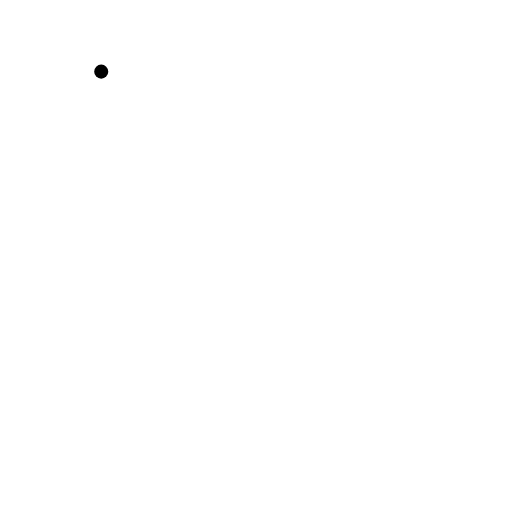
t = 0.00 s
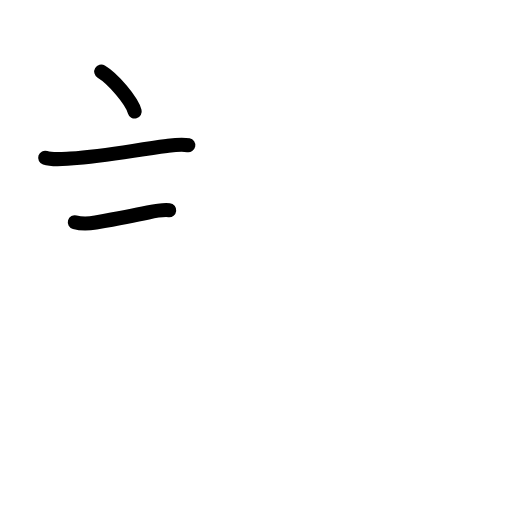
t = 2.92 s
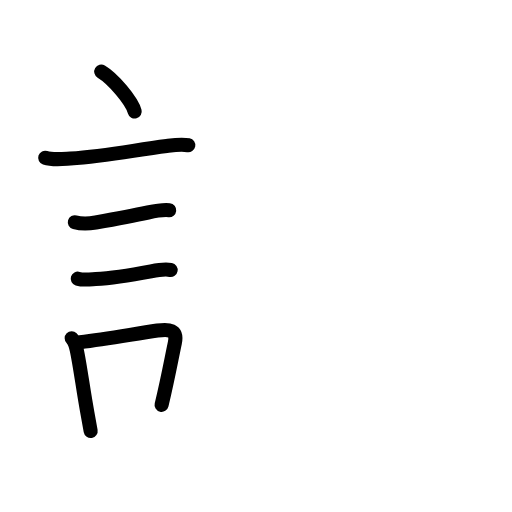
t = 5.92 s
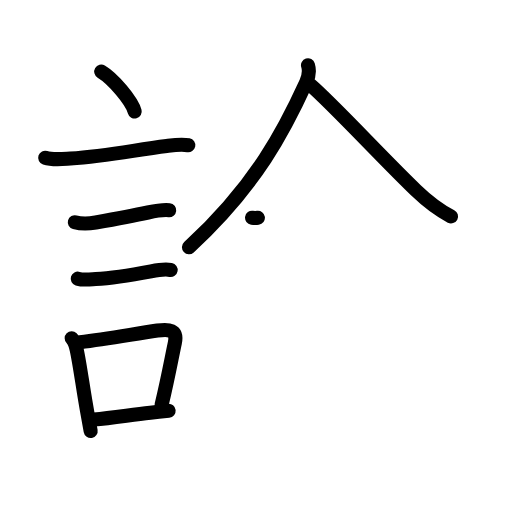
t = 9.08 s
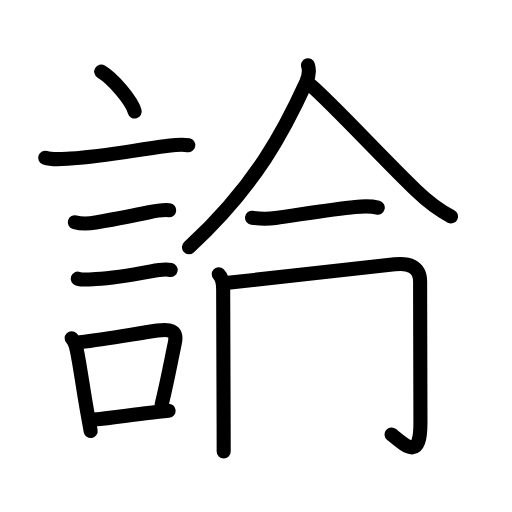
t = 11.69 s
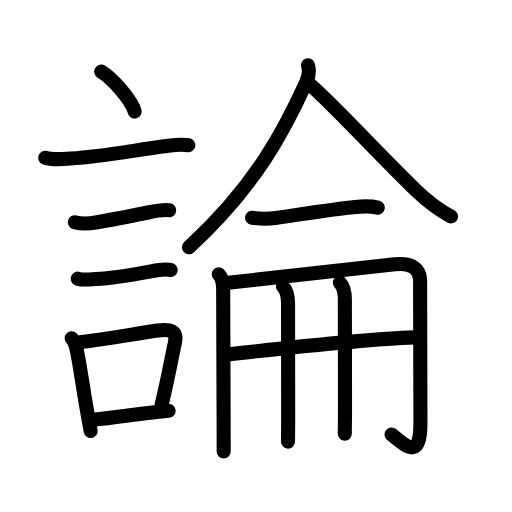
t = 15.00 s

The animated SVG that drew these frames (rendered in a browser with its animation timeline set to each time). Animation: 53 SMIL elements (animate=53); one cycle of 15.00 s.

<?xml version="1.0" encoding="UTF-8"?>
<!--
AniKanjiVG is licensed by CC-BY-SA Paul C. Sommerhoff (https://bitbucket.org/sommerhoff/anikanjivg).
AniKanjiVG uses KanjiVG which is licensed by CC-BY-SA Ulrich Apel (http://kanjivg.tagaini.net).
See also http://creativecommons.org/licenses/by-sa/3.0/
-->
<svg xmlns:kvg='http://kanjivg.tagaini.net' xmlns='http://www.w3.org/2000/svg' width='109' height='109' viewBox='0 0 109 109' style='fill:none;stroke:#000000;stroke-width:3;stroke-linecap:round;stroke-linejoin:round;' id="kvg:kanji_08ad6"><g id="kvg:08ad6" kvg:element="論"><g id="kvg:08ad6-g1" kvg:element="言" kvg:position="left" kvg:radical="general"><path id="kvg:08ad6-s1" kvg:type="㇔" d="M21.55,15.25c2.52,1.5,6.5,6.17,7.13,8.5"><animate attributeName="d" begin="0.0s" dur="1.0s" from="M21.55,15.25C21.55,15.25,21.55,15.25,21.55,15.25" to="M21.55,15.25c2.52,1.5,6.5,6.17,7.13,8.5" />
</path>
<path id="kvg:08ad6-s2" kvg:type="㇐" d="M9.62,33.58c1.61,0.53,3.72,0.27,5.38,0.16c7.68-0.48,13.44-1.78,20.49-2.67c1.48-0.19,3.12-0.44,4.6-0.15"><animate attributeName="d" begin="1.0s" dur="0.3333333333333333s" from="M9.62,33.58C9.62,33.58,9.62,33.58,9.62,33.58" to="M9.62,33.58c1.61,0.53,3.72,0.27,5.38,0.16" />
<animate attributeName="d" begin="1.3333333333333333s" dur="0.3333333333333333s" from="M9.62,33.58c1.61,0.53,3.72,0.27,5.38,0.16c0,0,0,0,0,0,0" to="M9.62,33.58c1.61,0.53,3.72,0.27,5.38,0.16c7.68-0.48,13.44-1.78,20.49-2.67" />
<animate attributeName="d" begin="1.6666666666666665s" dur="0.3333333333333333s" from="M9.62,33.58c1.61,0.53,3.72,0.27,5.38,0.16c7.68-0.48,13.44-1.78,20.49-2.67c0,0,0,0,0,0,0" to="M9.62,33.58c1.61,0.53,3.72,0.27,5.38,0.16c7.68-0.48,13.44-1.78,20.49-2.67c1.48-0.19,3.12-0.44,4.6-0.15" />
<animate attributeName="d" begin="0s" dur="1.0s" from="M-100,-100" to="M-100,-100" />
</path>
<path id="kvg:08ad6-s3" kvg:type="㇐" d="M15.93,47.31c1.31,0.37,3.11,0.3,4.45,0.07C24.62,46.62,28,46,31.5,45.24c1.39-0.3,3.25-0.62,4.52-0.49"><animate attributeName="d" begin="2.0s" dur="0.3333333333333333s" from="M15.93,47.31C15.93,47.31,15.93,47.31,15.93,47.31" to="M15.93,47.31c1.31,0.37,3.11,0.3,4.45,0.07" />
<animate attributeName="d" begin="2.3333333333333335s" dur="0.3333333333333333s" from="M15.93,47.31c1.31,0.37,3.11,0.3,4.45,0.07c0,0,0,0,0,0,0" to="M15.93,47.31c1.31,0.37,3.11,0.3,4.45,0.07C24.62,46.62,28,46,31.5,45.24" />
<animate attributeName="d" begin="2.6666666666666665s" dur="0.3333333333333333s" from="M15.93,47.31c1.31,0.37,3.11,0.3,4.45,0.07C24.62,46.62,28,46,31.5,45.24c0,0,0,0,0,0,0" to="M15.93,47.31c1.31,0.37,3.11,0.3,4.45,0.07C24.62,46.62,28,46,31.5,45.24c1.39-0.3,3.25-0.62,4.52-0.49" />
<animate attributeName="d" begin="0s" dur="2.0s" from="M-100,-100" to="M-100,-100" />
</path>
<path id="kvg:08ad6-s4" kvg:type="㇐" d="M16.55,59.33c1.13,0.35,2.66,0.15,3.83,0.08c3.6-0.2,8.15-0.97,11.77-1.65c1.3-0.25,2.87-0.53,4.18-0.29"><animate attributeName="d" begin="3.0s" dur="0.3333333333333333s" from="M16.55,59.33C16.55,59.33,16.55,59.33,16.55,59.33" to="M16.55,59.33c1.13,0.35,2.66,0.15,3.83,0.08" />
<animate attributeName="d" begin="3.3333333333333335s" dur="0.3333333333333333s" from="M16.55,59.33c1.13,0.35,2.66,0.15,3.83,0.08c0,0,0,0,0,0,0" to="M16.55,59.33c1.13,0.35,2.66,0.15,3.83,0.08c3.6-0.2,8.15-0.97,11.77-1.65" />
<animate attributeName="d" begin="3.6666666666666665s" dur="0.3333333333333333s" from="M16.55,59.33c1.13,0.35,2.66,0.15,3.83,0.08c3.6-0.2,8.15-0.97,11.77-1.65c0,0,0,0,0,0,0" to="M16.55,59.33c1.13,0.35,2.66,0.15,3.83,0.08c3.6-0.2,8.15-0.97,11.77-1.65c1.3-0.25,2.87-0.53,4.18-0.29" />
<animate attributeName="d" begin="0s" dur="3.0s" from="M-100,-100" to="M-100,-100" />
</path>
<g id="kvg:08ad6-g2" kvg:element="口"><path id="kvg:08ad6-s5" kvg:type="㇑" d="M15.26,72.01c0.67,0.66,0.89,1.6,1.08,2.48c0.71,3.3,1.4,8.74,2.28,13.49c0.25,1.33,0.48,2.61,0.68,3.77"><animate attributeName="d" begin="4.0s" dur="0.3333333333333333s" from="M15.26,72.01C15.26,72.01,15.26,72.01,15.26,72.01" to="M15.26,72.01c0.67,0.66,0.89,1.6,1.08,2.48" />
<animate attributeName="d" begin="4.333333333333333s" dur="0.3333333333333333s" from="M15.26,72.01c0.67,0.66,0.89,1.6,1.08,2.48c0,0,0,0,0,0,0" to="M15.26,72.01c0.67,0.66,0.89,1.6,1.08,2.48c0.71,3.3,1.4,8.74,2.28,13.49" />
<animate attributeName="d" begin="4.666666666666667s" dur="0.3333333333333333s" from="M15.26,72.01c0.67,0.66,0.89,1.6,1.08,2.48c0.71,3.3,1.4,8.74,2.28,13.49c0,0,0,0,0,0,0" to="M15.26,72.01c0.67,0.66,0.89,1.6,1.08,2.48c0.71,3.3,1.4,8.74,2.28,13.49c0.25,1.33,0.48,2.61,0.68,3.77" />
<animate attributeName="d" begin="0s" dur="4.0s" from="M-100,-100" to="M-100,-100" />
</path>
<path id="kvg:08ad6-s6" kvg:type="㇕b" d="M17.04,72.87c5.77-0.74,11.14-1.7,16.46-2.49c2.4-0.36,4.34-0.26,3.72,2.62c-0.77,3.6-1.38,7.16-2.82,13.19"><animate attributeName="d" begin="5.0s" dur="0.3333333333333333s" from="M17.04,72.87C17.04,72.87,17.04,72.87,17.04,72.87" to="M17.04,72.87c5.77-0.74,11.14-1.7,16.46-2.49" />
<animate attributeName="d" begin="5.333333333333333s" dur="0.3333333333333333s" from="M17.04,72.87c5.77-0.74,11.14-1.7,16.46-2.49c0,0,0,0,0,0,0" to="M17.04,72.87c5.77-0.74,11.14-1.7,16.46-2.49c2.4-0.36,4.34-0.26,3.72,2.62" />
<animate attributeName="d" begin="5.666666666666667s" dur="0.3333333333333333s" from="M17.04,72.87c5.77-0.74,11.14-1.7,16.46-2.49c2.4-0.36,4.34-0.26,3.72,2.62c0,0,0,0,0,0,0" to="M17.04,72.87c5.77-0.74,11.14-1.7,16.46-2.49c2.4-0.36,4.34-0.26,3.72,2.62c-0.77,3.6-1.38,7.16-2.82,13.19" />
<animate attributeName="d" begin="0s" dur="5.0s" from="M-100,-100" to="M-100,-100" />
</path>
<path id="kvg:08ad6-s7" kvg:type="㇐b" d="M20,89.33c3.8-0.35,7.32-0.91,12-1.46c1.23-0.15,2.52-0.29,3.9-0.43"><animate attributeName="d" begin="6.0s" dur="0.5s" from="M20,89.33C20,89.33,20,89.33,20,89.33" to="M20,89.33c3.8-0.35,7.32-0.91,12-1.46" />
<animate attributeName="d" begin="6.5s" dur="0.5s" from="M20,89.33c3.8-0.35,7.32-0.91,12-1.46c0,0,0,0,0,0,0" to="M20,89.33c3.8-0.35,7.32-0.91,12-1.46c1.23-0.15,2.52-0.29,3.9-0.43" />
<animate attributeName="d" begin="0s" dur="6.0s" from="M-100,-100" to="M-100,-100" />
</path>
</g>
</g>
<g id="kvg:08ad6-g3" kvg:element="侖" kvg:position="right" kvg:phon="侖"><g id="kvg:08ad6-g4" kvg:element="人" kvg:position="top"><path id="kvg:08ad6-s8" kvg:type="㇒" d="M65.57,13.9c0.3,0.98,0.16,2.43-0.39,3.64c-4.43,9.71-10.43,21.71-24.95,35.09"><animate attributeName="d" begin="7.0s" dur="0.5s" from="M65.57,13.9C65.57,13.9,65.57,13.9,65.57,13.9" to="M65.57,13.9c0.3,0.98,0.16,2.43-0.39,3.64" />
<animate attributeName="d" begin="7.5s" dur="0.5s" from="M65.57,13.9c0.3,0.98,0.16,2.43-0.39,3.64c0,0,0,0,0,0,0" to="M65.57,13.9c0.3,0.98,0.16,2.43-0.39,3.64c-4.43,9.71-10.43,21.71-24.95,35.09" />
<animate attributeName="d" begin="0s" dur="7.0s" from="M-100,-100" to="M-100,-100" />
</path>
<path id="kvg:08ad6-s9" kvg:type="㇏" d="M66.12,18.13c4.41,3.74,15.76,15.99,22.47,22.42c2.04,1.96,4.66,4.08,7.43,5.52"><animate attributeName="d" begin="8.0s" dur="0.5s" from="M66.12,18.13C66.12,18.13,66.12,18.13,66.12,18.13" to="M66.12,18.13c4.41,3.74,15.76,15.99,22.47,22.42" />
<animate attributeName="d" begin="8.5s" dur="0.5s" from="M66.12,18.13c4.41,3.74,15.76,15.99,22.47,22.42c0,0,0,0,0,0,0" to="M66.12,18.13c4.41,3.74,15.76,15.99,22.47,22.42c2.04,1.96,4.66,4.08,7.43,5.52" />
<animate attributeName="d" begin="0s" dur="8.0s" from="M-100,-100" to="M-100,-100" />
</path>
</g>
<g id="kvg:08ad6-g5" kvg:position="bottom"><g id="kvg:08ad6-g6" kvg:element="一"><path id="kvg:08ad6-s10" kvg:type="㇐" d="M53.66,46.35c1.84,0.27,3.55,0.25,4.99,0.05c4.68-0.64,11.99-1.86,16.97-2.34c1.63-0.16,3.19-0.26,4.8,0.14"><animate attributeName="d" begin="9.0s" dur="0.3333333333333333s" from="M53.66,46.35C53.66,46.35,53.66,46.35,53.66,46.35" to="M53.66,46.35c1.84,0.27,3.55,0.25,4.99,0.05" />
<animate attributeName="d" begin="9.333333333333334s" dur="0.3333333333333333s" from="M53.66,46.35c1.84,0.27,3.55,0.25,4.99,0.05c0,0,0,0,0,0,0" to="M53.66,46.35c1.84,0.27,3.55,0.25,4.99,0.05c4.68-0.64,11.99-1.86,16.97-2.34" />
<animate attributeName="d" begin="9.666666666666666s" dur="0.3333333333333333s" from="M53.66,46.35c1.84,0.27,3.55,0.25,4.99,0.05c4.68-0.64,11.99-1.86,16.97-2.34c0,0,0,0,0,0,0" to="M53.66,46.35c1.84,0.27,3.55,0.25,4.99,0.05c4.68-0.64,11.99-1.86,16.97-2.34c1.63-0.16,3.19-0.26,4.8,0.14" />
<animate attributeName="d" begin="0s" dur="9.0s" from="M-100,-100" to="M-100,-100" />
</path>
</g>
<g id="kvg:08ad6-g7" kvg:element="冊"><g id="kvg:08ad6-g8" kvg:element="冂"><path id="kvg:08ad6-s11" kvg:type="㇑" d="M46.57,58.38c0.84,0.84,0.94,2.13,0.94,3.28c0,4.24,0.07,18.71,0.1,29.09c0,1.97,0.01,3.8,0.01,5.38"><animate attributeName="d" begin="10.0s" dur="0.3333333333333333s" from="M46.57,58.38C46.57,58.38,46.57,58.38,46.57,58.38" to="M46.57,58.38c0.84,0.84,0.94,2.13,0.94,3.28" />
<animate attributeName="d" begin="10.333333333333334s" dur="0.3333333333333333s" from="M46.57,58.38c0.84,0.84,0.94,2.13,0.94,3.28c0,0,0,0,0,0,0" to="M46.57,58.38c0.84,0.84,0.94,2.13,0.94,3.28c0,4.24,0.07,18.71,0.1,29.09" />
<animate attributeName="d" begin="10.666666666666666s" dur="0.3333333333333333s" from="M46.57,58.38c0.84,0.84,0.94,2.13,0.94,3.28c0,4.24,0.07,18.71,0.1,29.09c0,0,0,0,0,0,0" to="M46.57,58.38c0.84,0.84,0.94,2.13,0.94,3.28c0,4.24,0.07,18.71,0.1,29.09c0,1.97,0.01,3.8,0.01,5.38" />
<animate attributeName="d" begin="0s" dur="10.0s" from="M-100,-100" to="M-100,-100" />
</path>
<path id="kvg:08ad6-s12" kvg:type="㇆a" d="M48.54,60.21c8.51-0.94,29.2-3.23,35.48-3.94c2.8-0.32,5.42,0.29,5.42,3.71c0,9.26,0.07,17.9,0.07,29.95c0,7.96-2.78,5.35-6.15,2.57"><animate attributeName="d" begin="11.0s" dur="0.25s" from="M48.54,60.21C48.54,60.21,48.54,60.21,48.54,60.21" to="M48.54,60.21c8.51-0.94,29.2-3.23,35.48-3.94" />
<animate attributeName="d" begin="11.25s" dur="0.25s" from="M48.54,60.21c8.51-0.94,29.2-3.23,35.48-3.94c0,0,0,0,0,0,0" to="M48.54,60.21c8.51-0.94,29.2-3.23,35.48-3.94c2.8-0.32,5.42,0.29,5.42,3.71" />
<animate attributeName="d" begin="11.5s" dur="0.25s" from="M48.54,60.21c8.51-0.94,29.2-3.23,35.48-3.94c2.8-0.32,5.42,0.29,5.42,3.71c0,0,0,0,0,0,0" to="M48.54,60.21c8.51-0.94,29.2-3.23,35.48-3.94c2.8-0.32,5.42,0.29,5.42,3.71c0,9.26,0.07,17.9,0.07,29.95" />
<animate attributeName="d" begin="11.75s" dur="0.25s" from="M48.54,60.21c8.51-0.94,29.2-3.23,35.48-3.94c2.8-0.32,5.42,0.29,5.42,3.71c0,9.26,0.07,17.9,0.07,29.95c0,0,0,0,0,0,0" to="M48.54,60.21c8.51-0.94,29.2-3.23,35.48-3.94c2.8-0.32,5.42,0.29,5.42,3.71c0,9.26,0.07,17.9,0.07,29.95c0,7.96-2.78,5.35-6.15,2.57" />
<animate attributeName="d" begin="0s" dur="11.0s" from="M-100,-100" to="M-100,-100" />
</path>
</g>
<g id="kvg:08ad6-g9" kvg:element="廾" kvg:variant="true"><g id="kvg:08ad6-g10" kvg:element="十" kvg:part="1" kvg:variant="true"><path id="kvg:08ad6-s13" kvg:type="㇐a" d="M48.28,75.48c12.09-1.36,31.97-3.36,40.01-3.65"><animate attributeName="d" begin="12.0s" dur="1.0s" from="M48.28,75.48C48.28,75.48,48.28,75.48,48.28,75.48" to="M48.28,75.48c12.09-1.36,31.97-3.36,40.01-3.65" />
<animate attributeName="d" begin="0s" dur="12.0s" from="M-100,-100" to="M-100,-100" />
</path>
</g>
<g id="kvg:08ad6-g11" kvg:element="丿" kvg:variant="true"><path id="kvg:08ad6-s14" kvg:type="㇑" d="M60.25,61.02c0.74,0.74,1.07,1.85,1.07,3.6c0,9.75,0.1,19.03,0.03,24.88c-0.02,1.92-0.04,3.47-0.04,4.53"><animate attributeName="d" begin="13.0s" dur="0.3333333333333333s" from="M60.25,61.02C60.25,61.02,60.25,61.02,60.25,61.02" to="M60.25,61.02c0.74,0.74,1.07,1.85,1.07,3.6" />
<animate attributeName="d" begin="13.333333333333334s" dur="0.3333333333333333s" from="M60.25,61.02c0.74,0.74,1.07,1.85,1.07,3.6c0,0,0,0,0,0,0" to="M60.25,61.02c0.74,0.74,1.07,1.85,1.07,3.6c0,9.75,0.1,19.03,0.03,24.88" />
<animate attributeName="d" begin="13.666666666666666s" dur="0.3333333333333333s" from="M60.25,61.02c0.74,0.74,1.07,1.85,1.07,3.6c0,9.75,0.1,19.03,0.03,24.88c0,0,0,0,0,0,0" to="M60.25,61.02c0.74,0.74,1.07,1.85,1.07,3.6c0,9.75,0.1,19.03,0.03,24.88c-0.02,1.92-0.04,3.47-0.04,4.53" />
<animate attributeName="d" begin="0s" dur="13.0s" from="M-100,-100" to="M-100,-100" />
</path>
</g>
<g id="kvg:08ad6-g12" kvg:element="十" kvg:part="2" kvg:variant="true"><path id="kvg:08ad6-s15" kvg:type="㇑" d="M72.36,60.17c0.74,0.79,1.06,1.83,1.06,3.6c0,8.6,0.03,17.47,0.03,23.72c0,2.05-0.05,3.7-0.05,4.85"><animate attributeName="d" begin="14.0s" dur="0.3333333333333333s" from="M72.36,60.17C72.36,60.17,72.36,60.17,72.36,60.17" to="M72.36,60.17c0.74,0.79,1.06,1.83,1.06,3.6" />
<animate attributeName="d" begin="14.333333333333334s" dur="0.3333333333333333s" from="M72.36,60.17c0.74,0.79,1.06,1.83,1.06,3.6c0,0,0,0,0,0,0" to="M72.36,60.17c0.74,0.79,1.06,1.83,1.06,3.6c0,8.6,0.03,17.47,0.03,23.72" />
<animate attributeName="d" begin="14.666666666666666s" dur="0.3333333333333333s" from="M72.36,60.17c0.74,0.79,1.06,1.83,1.06,3.6c0,8.6,0.03,17.47,0.03,23.72c0,0,0,0,0,0,0" to="M72.36,60.17c0.74,0.79,1.06,1.83,1.06,3.6c0,8.6,0.03,17.47,0.03,23.72c0,2.05-0.05,3.7-0.05,4.85" />
<animate attributeName="d" begin="0s" dur="14.0s" from="M-100,-100" to="M-100,-100" />
</path>
</g>
</g>
</g>
</g>
</g>
</g>
</svg>
